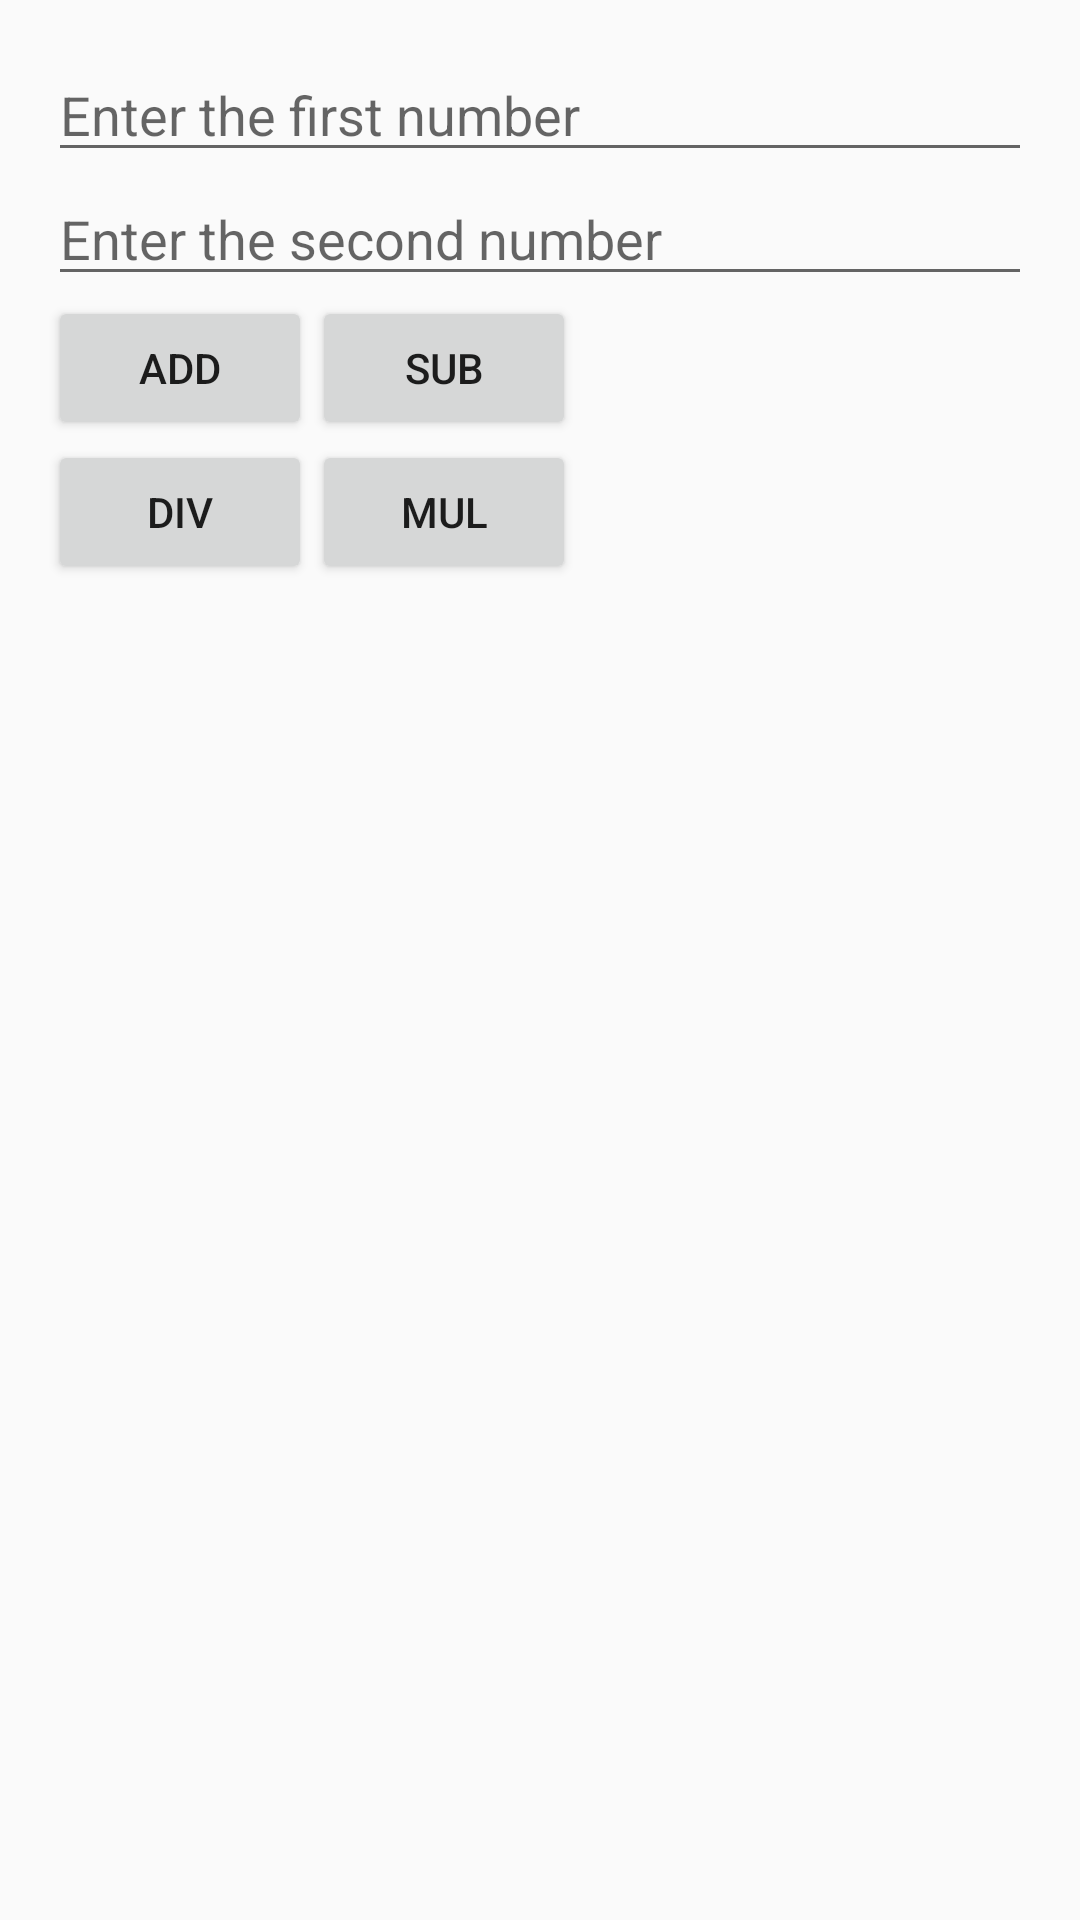

Write the Android layout XML for this screen, with the resource values it uses.
<!-- AndroidManifest.xml: application theme AppTheme -->
<!-- res/layout/activity_calculator.xml -->
<?xml version="1.0" encoding="utf-8"?>
<RelativeLayout xmlns:android="http://schemas.android.com/apk/res/android"
    xmlns:app="http://schemas.android.com/apk/res-auto"
    xmlns:tools="http://schemas.android.com/tools"
    android:layout_width="match_parent"
    android:layout_height="match_parent"
    android:padding="@dimen/activity_margin"
    tools:context=".CalculatorActivity">

    <EditText
        android:id="@+id/first_number_editText"
        android:layout_width="match_parent"
        android:layout_height="wrap_content"
        android:ems="10"
        android:inputType="numberDecimal"
        android:hint="@string/first_number_editText"/>

    <EditText
        android:id="@+id/second_number_editText"
        android:layout_width="match_parent"
        android:layout_height="wrap_content"
        android:layout_below="@+id/first_number_editText"
        android:ems="10"
        android:inputType="numberDecimal"
        android:hint="@string/second_number_editText"/>

    <Button
        android:id="@+id/add_button"
        android:layout_width="wrap_content"
        android:layout_height="wrap_content"
        android:layout_below="@+id/second_number_editText"
        android:text="@string/add_button"
        android:onClick="onAdd"/>

    <Button
        android:id="@+id/sub_button"
        android:layout_width="wrap_content"
        android:layout_height="wrap_content"
        android:layout_toRightOf="@+id/add_button"
        android:layout_toEndOf="@+id/add_button"
        android:layout_below="@+id/second_number_editText"
        android:text="@string/sub_button"
        android:onClick="onSub"/>

    <Button
        android:id="@+id/mul_button"
        android:layout_width="wrap_content"
        android:layout_height="wrap_content"
        android:layout_below="@+id/sub_button"
        android:layout_toRightOf="@+id/div_button"
        android:layout_toEndOf="@+id/div_button"
        android:text="@string/mul_button"
        android:onClick="onMul"/>

    <Button
        android:id="@+id/div_button"
        android:layout_width="wrap_content"
        android:layout_height="wrap_content"
        android:layout_below="@+id/add_button"
        android:text="@string/div_button"
        android:onClick="onDiv"/>

    <TextView
        android:id="@+id/result_textView"
        android:layout_width="wrap_content"
        android:layout_height="wrap_content"
        android:layout_below="@+id/div_button"
        android:layout_alignParentStart="true"
        android:layout_alignParentLeft="true"
        android:layout_marginStart="@dimen/activity_margin"
        android:layout_marginLeft="@dimen/activity_margin"
        android:layout_marginTop="@dimen/activity_margin"
        android:textAppearance="?android:attr/textAppearanceMedium"
        android:textStyle="bold" />
</RelativeLayout>
<!-- resources referenced by this layout -->
<resources>
  <dimen name="activity_margin">16dp</dimen>
  <string name="add_button">add</string>
  <string name="div_button">div</string>
  <string name="first_number_editText">Enter the first number</string>
  <string name="mul_button">mul</string>
  <string name="second_number_editText">Enter the second number</string>
  <string name="sub_button">sub</string>
  <style name="AppTheme" parent="Theme.AppCompat.Light.DarkActionBar">
          
          <item name="colorPrimary">@color/colorPrimary</item>
          <item name="colorPrimaryDark">@color/colorPrimaryDark</item>
          <item name="colorAccent">@color/colorAccent</item>
  
      </style>
  <!-- not gathered from this repository: default colours our renderer supplied (Android Studio template values) -->
  <color name="colorPrimary">#FF6200EE</color>
  <color name="colorPrimaryDark">#FF3700B3</color>
  <color name="colorAccent">#FF03DAC5</color>
</resources>
